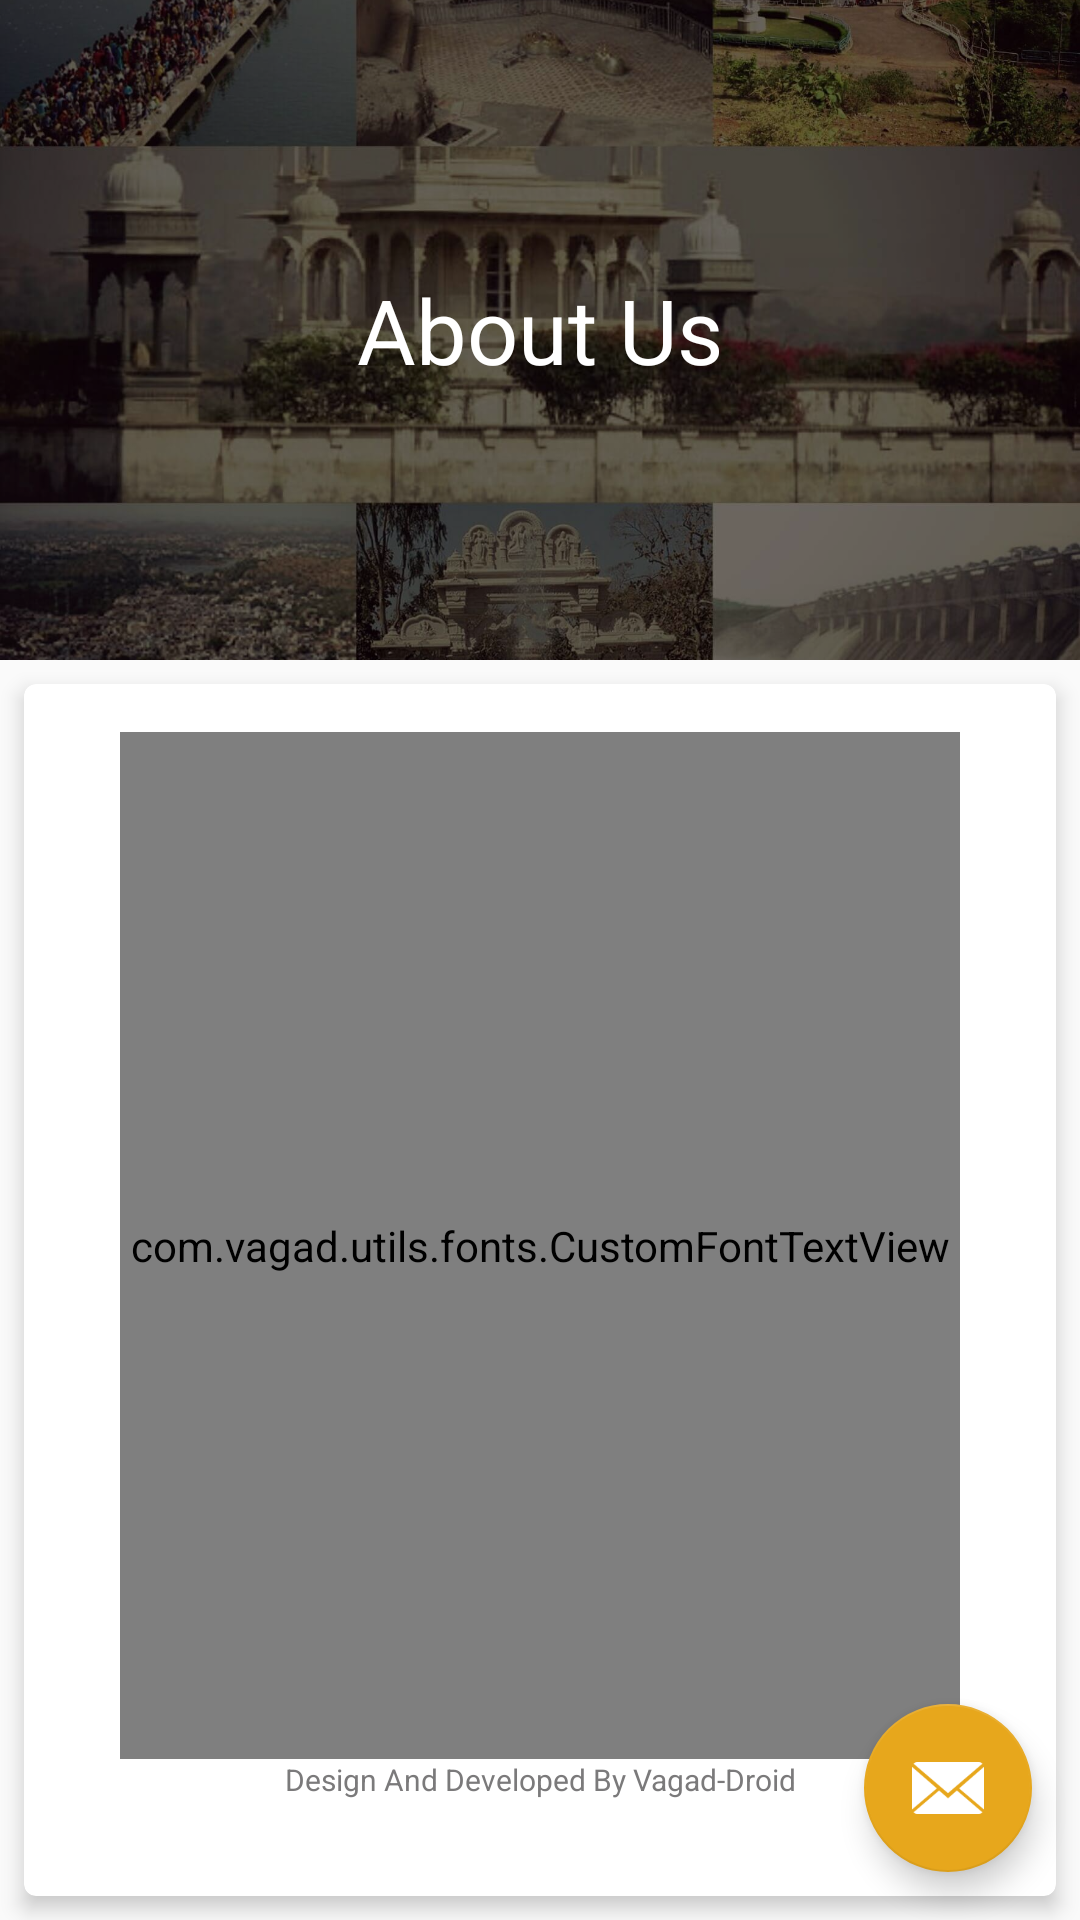

Android layout source for this screen:
<!-- AndroidManifest.xml: activity theme AppTheme.NoActionBar -->
<!-- res/layout/fragment_about_us.xml -->
<?xml version="1.0" encoding="utf-8"?>
<RelativeLayout xmlns:android="http://schemas.android.com/apk/res/android"
    xmlns:app="http://schemas.android.com/apk/res-auto"
    xmlns:tools="http://schemas.android.com/tools"
    android:id="@+id/annonce.main.coordinator"
    android:layout_width="match_parent"
    android:layout_height="match_parent"
    tools:ignore="RtlHardcoded">

    <ImageView
        android:layout_width="fill_parent"
        android:layout_height="220dp"
        android:scaleType="centerCrop"
        android:src="@drawable/splash_bg" />

    <TextView
        android:layout_width="match_parent"
        android:layout_height="220dp"
        android:background="@color/darkTransparentColor"
        android:gravity="center"
        android:text="@string/about_us"
        android:textColor="@android:color/white"
        android:textSize="30sp" />


    <androidx.core.widget.NestedScrollView
        android:layout_width="match_parent"
        android:layout_height="match_parent"
        android:clipToPadding="false"
        android:fillViewport="true"
        android:paddingTop="220dp"
        android:scrollbars="none">

        <LinearLayout
            android:layout_width="match_parent"
            android:layout_height="match_parent"
            android:orientation="vertical">

            <androidx.cardview.widget.CardView
                android:id="@+id/flexible.example.cardview"
                android:layout_width="match_parent"
                android:layout_height="match_parent"
                android:layout_margin="8dp"
                app:cardBackgroundColor="@android:color/white"
                app:cardCornerRadius="4dp"
                app:cardElevation="4dp"
                app:contentPaddingBottom="16dp"
                app:contentPaddingLeft="16dp"
                app:contentPaddingRight="16dp">

                <RelativeLayout
                    android:layout_width="match_parent"
                    android:layout_height="match_parent"
                    android:orientation="vertical"
                    android:padding="@dimen/activity_horizontal_margin">

                    <com.vagad.utils.fonts.CustomFontTextView
                        android:layout_width="match_parent"
                        android:layout_height="match_parent"
                        android:layout_above="@+id/txtMe"
                        android:gravity="top"
                        android:text="Its vagad news for all of you, one more step towards Vagad Vikas, If you have any suggestions plz mail me.\n\nLet me know if you want to make your own app.\n\nThank You"
                        android:textAppearance="?android:textAppearanceMedium"
                        android:textColor="@android:color/black" />

                    <TextView
                        android:id="@+id/txtMe"
                        android:layout_width="match_parent"
                        android:layout_height="wrap_content"
                        android:layout_alignParentBottom="true"
                        android:gravity="center"
                        android:text="@string/design_and_develop"
                        android:textColor="@color/colorGreyText"
                        android:textSize="10sp" />

                </RelativeLayout>
            </androidx.cardview.widget.CardView>
        </LinearLayout>
    </androidx.core.widget.NestedScrollView>

    <com.google.android.material.floatingactionbutton.FloatingActionButton
        android:id="@+id/fab_email"
        android:layout_width="wrap_content"
        android:layout_height="wrap_content"
        android:layout_alignParentBottom="true"
        android:layout_alignParentRight="true"
        android:layout_margin="@dimen/activity_horizontal_margin"
        android:elevation="8dp"
        android:src="@drawable/ic_mail"
        tools:ignore="RtlHardcoded" />
</RelativeLayout>
<!-- resources referenced by this layout -->
<resources>
  <color name="colorGreyText">#7B7A7B</color>
  <color name="darkTransparentColor">#88000000</color>
  <dimen name="activity_horizontal_margin">16dp</dimen>
  <!-- drawable ic_mail: png bitmap (drawable-xxhdpi, 1900 bytes) -->
  <!-- drawable splash_bg: jpg bitmap (drawable-xxhdpi, 276071 bytes) -->
  <string name="about_us">About Us</string>
  <string name="design_and_develop">Design And Developed By Vagad-Droid</string>
  <style name="AppTheme.NoActionBar">
          <item name="windowActionBar">false</item>
          <item name="windowNoTitle">true</item>
      </style>
</resources>
